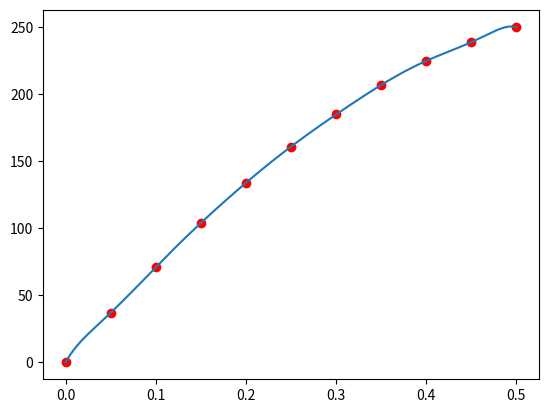

Source code (Python):
from scipy.interpolate import lagrange
from matplotlib import pyplot as plt
import numpy as np
import math


x = np.arange(0, 0.55, 0.05)
X = np.arange(0, 0.5, 0.0001)
y = np.array([0, 37, 71, 104, 134, 161, 185, 207, 225, 239, 250])

Y = lagrange(x, y)(X)

plt.plot(X, Y)
plt.scatter(x, y, color = 'red')
plt.show()



